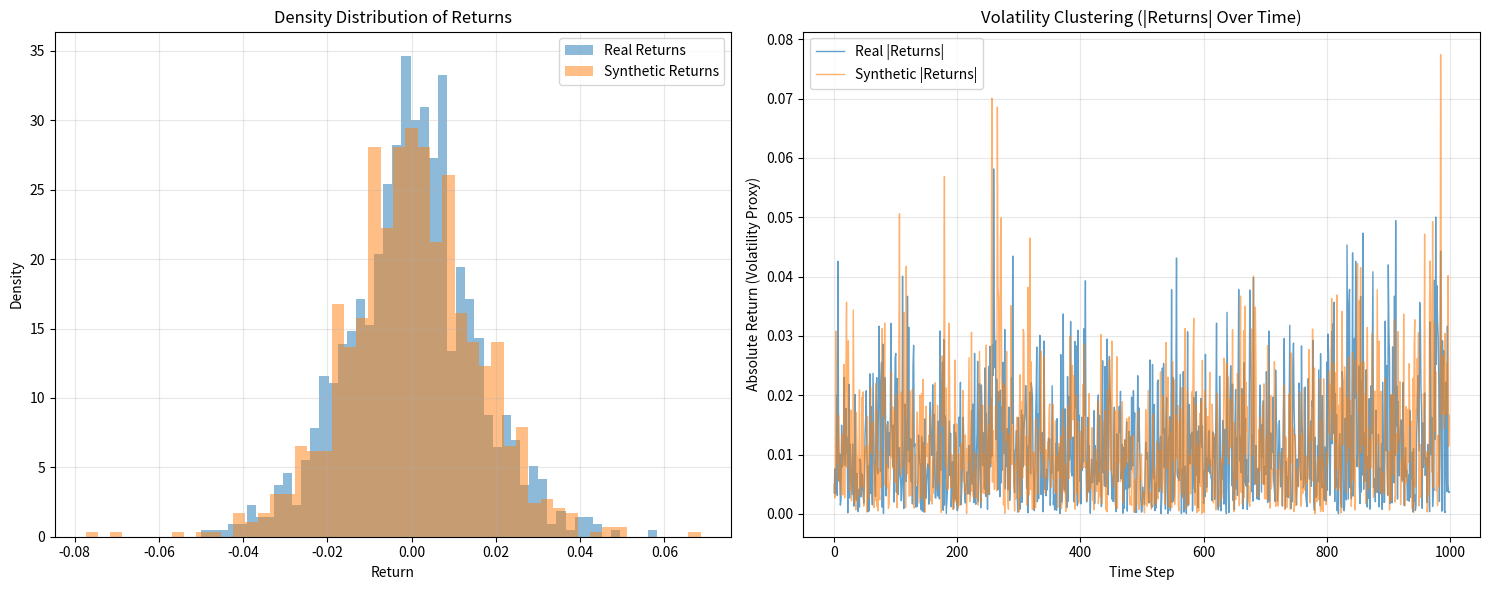

Reproduce this figure in Python.
import numpy as np
import pandas as pd
import matplotlib
matplotlib.use('Agg') # Ensure it does not pop up a window locally
import matplotlib.pyplot as plt
from scipy.stats import ks_2samp

def evaluate_synthetic_data(real_returns, synthetic_returns):
    """
    Compares the distribution of real market returns and synthetic returns 
    using the Kolmogorov-Smirnov test and visualizes volatility clusters.
    """
    # 1. Kolmogorov-Smirnov Test
    # The KS test compares the underlying continuous distributions of two independent samples.
    # Null hypothesis: both samples are drawn from the same continuous distribution.
    ks_stat, p_value = ks_2samp(real_returns, synthetic_returns)
    
    print("--- Kolmogorov-Smirnov Test ---")
    print(f"KS Statistic: {ks_stat:.4f}")
    print(f"P-value:      {p_value:.4e}")
    if p_value < 0.05:
        print("Result: Reject the null hypothesis (Distributions are likely significantly different).")
    else:
        print("Result: Fail to reject the null hypothesis (Distributions appear similar).")
        
    # 2. Visualizations
    fig, axes = plt.subplots(1, 2, figsize=(15, 6))
    
    # A. Distribution comparison (Histogram / Density)
    axes[0].hist(real_returns, bins=50, alpha=0.5, density=True, label='Real Returns')
    axes[0].hist(synthetic_returns, bins=50, alpha=0.5, density=True, label='Synthetic Returns')
    axes[0].set_title('Density Distribution of Returns')
    axes[0].set_xlabel('Return')
    axes[0].set_ylabel('Density')
    axes[0].legend()
    axes[0].grid(True, alpha=0.3)
    
    # B. Volatility Clustering Visualization
    # Volatility clustering is often observed by looking at the absolute returns over time
    axes[1].plot(np.abs(real_returns), alpha=0.7, label='Real |Returns|', linewidth=1)
    axes[1].plot(np.abs(synthetic_returns), alpha=0.6, label='Synthetic |Returns|', linewidth=1)
    axes[1].set_title('Volatility Clustering (|Returns| Over Time)')
    axes[1].set_xlabel('Time Step')
    axes[1].set_ylabel('Absolute Return (Volatility Proxy)')
    axes[1].legend()
    axes[1].grid(True, alpha=0.3)
    
    plt.tight_layout()
    plt.savefig('evaluation_results.png')
    print("Saved evaluation plots to 'evaluation_results.png'")

if __name__ == "__main__":
    # --- Dummy Data Generation for Testing ---
    # In practice, you would pass your actual `real_returns` and `model.sample(...)` outputs here.
    
    print("Generating dummy data with simulated volatility clustering...")
    n_steps = 1000
    
    # Simulate a process with volatility clustering (similar to GARCH)
    real_vol = np.zeros(n_steps)
    real_vol[0] = 0.01
    for i in range(1, n_steps):
        # Current volatility depends on previous volatility and a random shock
        real_vol[i] = np.sqrt(0.00001 + 0.1 * (np.random.randn() * real_vol[i-1])**2 + 0.85 * real_vol[i-1]**2)
    
    real_returns = np.random.randn(n_steps) * real_vol
    
    # Simulate synthetic returns (assume the model learned it reasonably well, but with minor noise)
    synthetic_returns = np.random.randn(n_steps) * real_vol * 1.02 + 0.0005
    
    evaluate_synthetic_data(real_returns, synthetic_returns)
